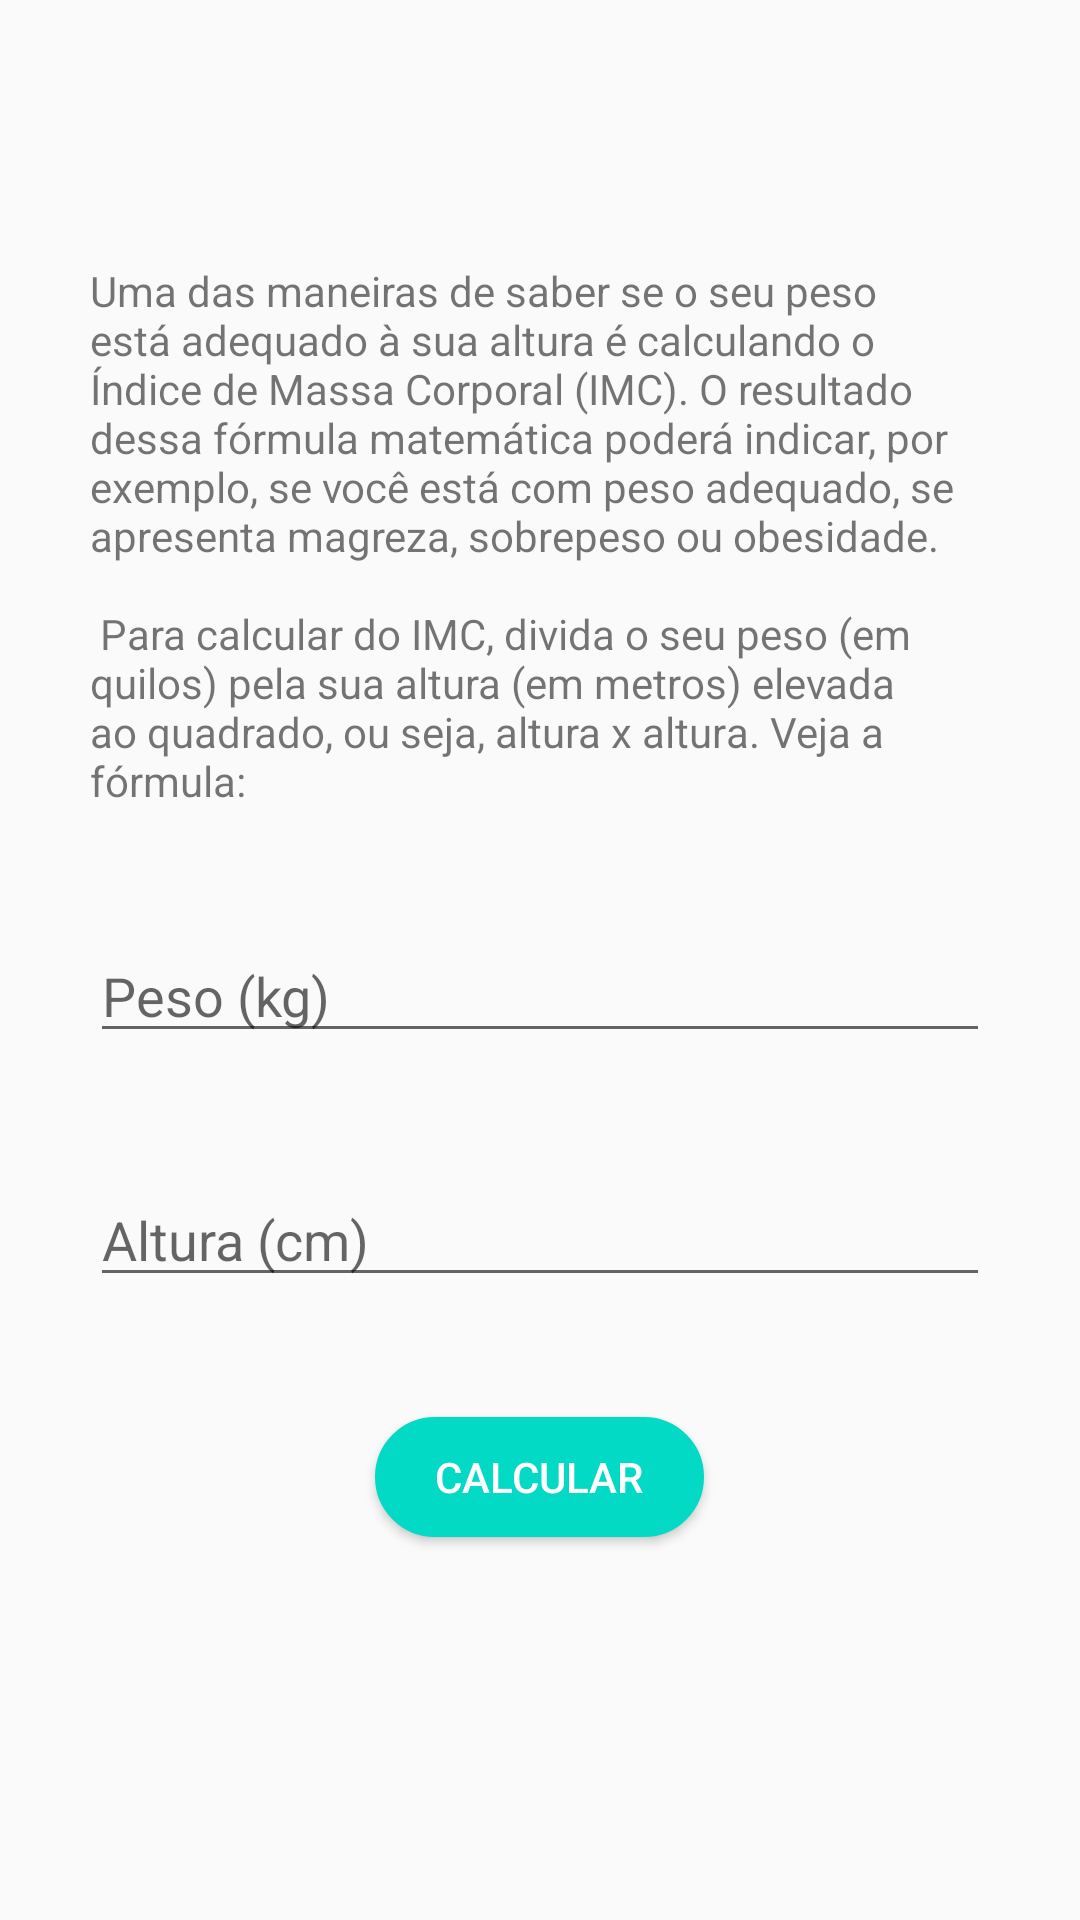

Here is an Android app screen rendered from its layout file. Give the layout XML and the strings, colors and styles it references.
<!-- AndroidManifest.xml: application theme AppTheme -->
<!-- res/layout/activity_imc.xml -->
<?xml version="1.0" encoding="utf-8"?>
<ScrollView xmlns:android="http://schemas.android.com/apk/res/android"
    xmlns:app="http://schemas.android.com/apk/res-auto"
    xmlns:tools="http://schemas.android.com/tools"
    android:layout_width="match_parent"
    android:layout_height="match_parent">

<LinearLayout
    android:layout_width="match_parent"
    android:layout_height="wrap_content"
    android:layout_gravity="center"
    android:orientation="vertical"
    android:gravity="center"
    tools:context=".ImcActivity">

    <TextView
        style="@style/TextViewForm"
        android:layout_width="wrap_content"
        android:layout_height="wrap_content"
        android:text="@string/imc_desc" />

    <EditText
        style="@style/EditTextForm"
        android:id="@+id/imc_peso"
        android:maxLength="3"
        android:hint="@string/peso" />

    <EditText
        style="@style/EditTextForm"
        android:id="@+id/imc_altura"
        android:maxLength="3"
        android:hint="@string/altura" />

    <Button
        style="@style/ButtonViewForm"
        android:id="@+id/imc_send"
        android:text="Calcular"
        />

</LinearLayout>

</ScrollView>
<!-- resources referenced by this layout -->
<resources>
  <string name="altura">Altura (cm)</string>
  <string name="imc_desc">Uma das maneiras de saber se o seu peso está adequado à sua altura é calculando o Índice de Massa Corporal (IMC). O resultado dessa fórmula matemática poderá indicar, por exemplo, se você está com peso adequado, se apresenta magreza, sobrepeso ou obesidade.\n\n Para calcular do IMC, divida o seu peso (em quilos) pela sua altura (em metros) elevada ao quadrado, ou seja, altura x altura. Veja a fórmula:</string>
  <string name="peso">Peso (kg)</string>
  <style name="ButtonViewForm">
          <item name="android:layout_width">wrap_content</item>
          <item name="android:layout_height">40dp</item>
          <item name="android:paddingStart">20dp</item>
          <item name="android:paddingEnd">20dp</item>
          <item name="android:layout_marginBottom">40dp</item>
          <item name="android:textColor">@android:color/white</item>
          <item name="android:background">@drawable/bg_button_accent</item>
      </style>
  <style name="EditTextForm">
          <item name="android:inputType">number</item>
          <item name="android:layout_marginStart">30dp</item>
          <item name="android:layout_marginEnd">30dp</item>
          <item name="android:layout_marginBottom">40dp</item>
          <item name="android:layout_width">match_parent</item>
          <item name="android:layout_height">wrap_content</item>
      </style>
  <style name="TextViewForm">
          <item name="android:layout_marginStart">30dp</item>
          <item name="android:layout_marginEnd">30dp</item>
          <item name="android:layout_marginBottom">40dp</item>
      </style>
  <style name="AppTheme" parent="Theme.AppCompat.Light.DarkActionBar">
          
          <item name="colorPrimary">@color/colorPrimary</item>
          <item name="colorPrimaryDark">@color/colorPrimaryDark</item>
          <item name="colorAccent">@color/colorAccent</item>
      </style>
  <!-- drawable bg_button_accent (drawable) -->
  <?xml version="1.0" encoding="utf-8"?>
  <shape xmlns:android="http://schemas.android.com/apk/res/android" android:shape="rectangle">
  
      <stroke android:color="@color/colorAccent" android:width="2dp"/>
      <solid android:color="@color/colorAccent" />
      <corners android:radius="40dp"/>
  
  </shape>
  <!-- not gathered from this repository: default colours our renderer supplied (Android Studio template values) -->
  <color name="colorPrimary">#FF6200EE</color>
  <color name="colorPrimaryDark">#FF3700B3</color>
  <color name="colorAccent">#FF03DAC5</color>
</resources>
